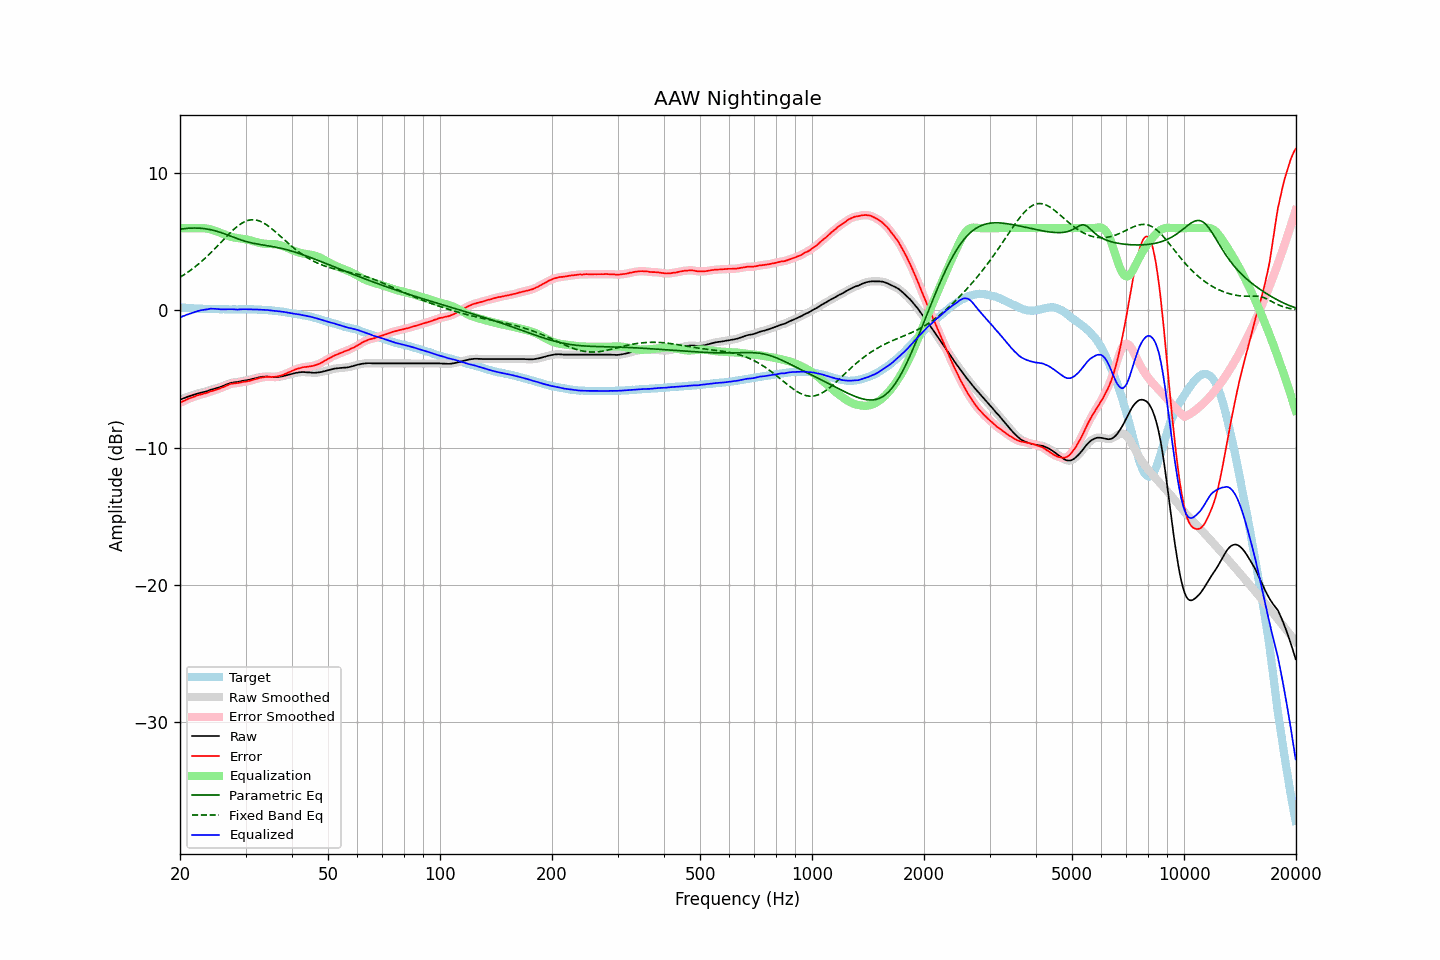

Values plotted in this chart, from the file beside it:
frequency, raw, error, smoothed, error_smoothed, equalization, parametric_eq, fixed_band_eq, equalized_raw, equalized_smoothed, target
20.00, -6.50, -6.73, -6.50, -6.73, 6.00, 5.92, 2.42, -0.50, -0.50, 0.23
20.20, -6.46, -6.67, -6.46, -6.67, 6.00, 5.94, 2.49, -0.46, -0.46, 0.21
20.40, -6.41, -6.61, -6.41, -6.62, 6.00, 5.95, 2.57, -0.41, -0.41, 0.20
20.61, -6.37, -6.57, -6.37, -6.56, 6.00, 5.97, 2.64, -0.37, -0.37, 0.20
20.81, -6.32, -6.50, -6.32, -6.50, 6.00, 5.98, 2.72, -0.32, -0.32, 0.18
21.02, -6.28, -6.45, -6.28, -6.45, 6.00, 5.99, 2.80, -0.28, -0.28, 0.17
21.23, -6.24, -6.40, -6.24, -6.40, 6.00, 6.00, 2.88, -0.24, -0.24, 0.16
21.44, -6.20, -6.37, -6.20, -6.36, 6.00, 6.00, 2.97, -0.20, -0.20, 0.17
21.66, -6.16, -6.32, -6.16, -6.32, 6.00, 6.01, 3.06, -0.16, -0.16, 0.16
21.87, -6.12, -6.27, -6.12, -6.27, 6.00, 6.01, 3.15, -0.12, -0.12, 0.15
22.09, -6.09, -6.23, -6.09, -6.23, 6.00, 6.01, 3.24, -0.09, -0.09, 0.14
22.31, -6.05, -6.19, -6.05, -6.19, 6.00, 6.00, 3.33, -0.05, -0.05, 0.14
22.54, -6.02, -6.15, -6.02, -6.15, 6.01, 6.00, 3.43, -0.01, -0.02, 0.13
22.76, -5.99, -6.13, -5.99, -6.12, 6.01, 5.99, 3.53, 0.02, 0.01, 0.14
22.99, -5.97, -6.10, -5.97, -6.09, 6.00, 5.98, 3.64, 0.03, 0.04, 0.13
23.22, -5.94, -6.06, -5.94, -6.06, 6.00, 5.96, 3.74, 0.05, 0.05, 0.11
23.45, -5.91, -6.02, -5.91, -6.03, 5.98, 5.95, 3.85, 0.07, 0.07, 0.11
23.69, -5.88, -5.99, -5.87, -5.98, 5.96, 5.93, 3.96, 0.08, 0.09, 0.11
23.92, -5.83, -5.94, -5.83, -5.94, 5.94, 5.91, 4.07, 0.11, 0.11, 0.11
24.16, -5.78, -5.89, -5.79, -5.91, 5.91, 5.89, 4.19, 0.13, 0.12, 0.11
24.40, -5.75, -5.87, -5.75, -5.87, 5.88, 5.86, 4.30, 0.13, 0.13, 0.12
24.65, -5.72, -5.84, -5.72, -5.83, 5.84, 5.83, 4.42, 0.12, 0.12, 0.12
24.89, -5.68, -5.79, -5.68, -5.80, 5.80, 5.80, 4.54, 0.12, 0.11, 0.11
25.14, -5.65, -5.75, -5.65, -5.75, 5.76, 5.77, 4.66, 0.11, 0.10, 0.10
25.39, -5.62, -5.72, -5.62, -5.71, 5.71, 5.73, 4.79, 0.09, 0.09, 0.10
25.65, -5.58, -5.67, -5.58, -5.67, 5.67, 5.70, 4.91, 0.09, 0.09, 0.09
25.91, -5.54, -5.63, -5.54, -5.63, 5.62, 5.66, 5.03, 0.08, 0.08, 0.09
26.16, -5.49, -5.59, -5.49, -5.58, 5.57, 5.62, 5.15, 0.08, 0.08, 0.10
26.43, -5.44, -5.53, -5.44, -5.53, 5.52, 5.57, 5.28, 0.08, 0.08, 0.09
26.69, -5.39, -5.47, -5.39, -5.48, 5.48, 5.53, 5.40, 0.09, 0.08, 0.08
26.96, -5.35, -5.43, -5.35, -5.42, 5.43, 5.49, 5.52, 0.08, 0.09, 0.08
27.23, -5.30, -5.37, -5.31, -5.38, 5.40, 5.44, 5.63, 0.09, 0.09, 0.07
27.50, -5.27, -5.34, -5.27, -5.35, 5.36, 5.40, 5.75, 0.09, 0.09, 0.07
27.77, -5.25, -5.33, -5.25, -5.32, 5.33, 5.35, 5.86, 0.08, 0.09, 0.08
28.05, -5.23, -5.31, -5.23, -5.31, 5.31, 5.31, 5.96, 0.08, 0.08, 0.08
28.33, -5.22, -5.30, -5.22, -5.30, 5.29, 5.26, 6.06, 0.07, 0.07, 0.08
28.62, -5.21, -5.29, -5.20, -5.28, 5.27, 5.22, 6.16, 0.06, 0.07, 0.08
28.90, -5.18, -5.27, -5.18, -5.27, 5.26, 5.18, 6.24, 0.08, 0.07, 0.08
29.19, -5.16, -5.24, -5.16, -5.24, 5.24, 5.14, 6.32, 0.08, 0.08, 0.08
29.48, -5.13, -5.21, -5.13, -5.22, 5.22, 5.10, 6.39, 0.09, 0.09, 0.08
29.78, -5.11, -5.19, -5.11, -5.20, 5.20, 5.06, 6.46, 0.09, 0.09, 0.08
30.08, -5.09, -5.19, -5.09, -5.18, 5.18, 5.03, 6.51, 0.09, 0.09, 0.10
30.38, -5.07, -5.16, -5.07, -5.16, 5.16, 4.99, 6.55, 0.08, 0.08, 0.09
30.68, -5.05, -5.14, -5.05, -5.14, 5.13, 4.96, 6.58, 0.08, 0.08, 0.08
30.99, -5.02, -5.10, -5.02, -5.10, 5.10, 4.94, 6.60, 0.08, 0.08, 0.08
31.30, -4.99, -5.07, -4.99, -5.07, 5.07, 4.91, 6.61, 0.08, 0.08, 0.08
31.61, -4.96, -5.04, -4.96, -5.04, 5.04, 4.89, 6.61, 0.07, 0.08, 0.08
31.93, -4.93, -5.00, -4.93, -5.00, 5.00, 4.86, 6.59, 0.07, 0.07, 0.07
32.24, -4.90, -4.97, -4.90, -4.96, 4.97, 4.84, 6.57, 0.07, 0.07, 0.07
32.57, -4.88, -4.93, -4.88, -4.93, 4.94, 4.82, 6.54, 0.06, 0.06, 0.05
32.89, -4.85, -4.90, -4.85, -4.91, 4.91, 4.80, 6.49, 0.06, 0.05, 0.05
33.22, -4.84, -4.89, -4.84, -4.89, 4.89, 4.78, 6.44, 0.05, 0.05, 0.05
33.55, -4.82, -4.87, -4.82, -4.87, 4.87, 4.77, 6.38, 0.05, 0.04, 0.05
33.89, -4.82, -4.85, -4.82, -4.85, 4.86, 4.75, 6.31, 0.04, 0.04, 0.03
34.23, -4.81, -4.83, -4.81, -4.84, 4.85, 4.73, 6.23, 0.04, 0.04, 0.02
34.57, -4.82, -4.84, -4.82, -4.84, 4.85, 4.71, 6.15, 0.03, 0.03, 0.02
34.92, -4.83, -4.84, -4.83, -4.84, 4.84, 4.69, 6.06, 0.01, 0.01, 0.00
35.27, -4.85, -4.86, -4.85, -4.85, 4.84, 4.67, 5.97, -0.01, -0.01, 0.01
35.62, -4.86, -4.84, -4.86, -4.85, 4.84, 4.65, 5.87, -0.02, -0.02, -0.02
35.97, -4.86, -4.84, -4.86, -4.84, 4.83, 4.63, 5.77, -0.03, -0.04, -0.02
... 635 more rows
